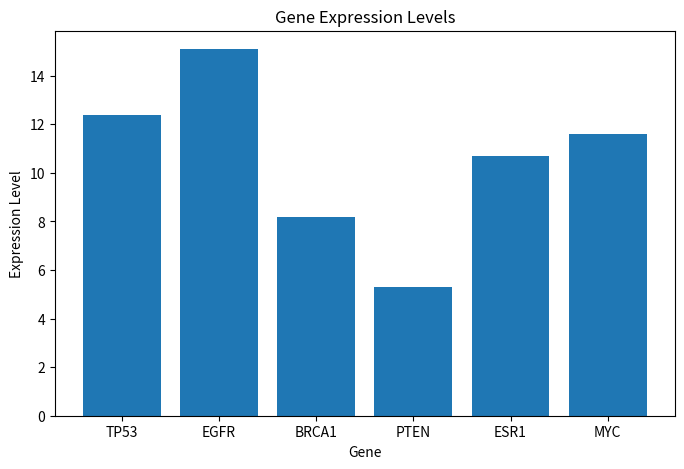
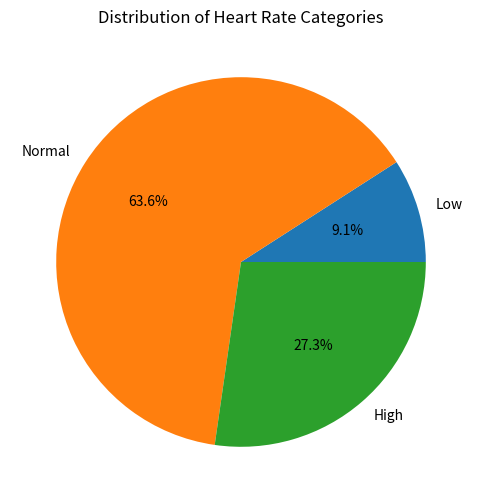
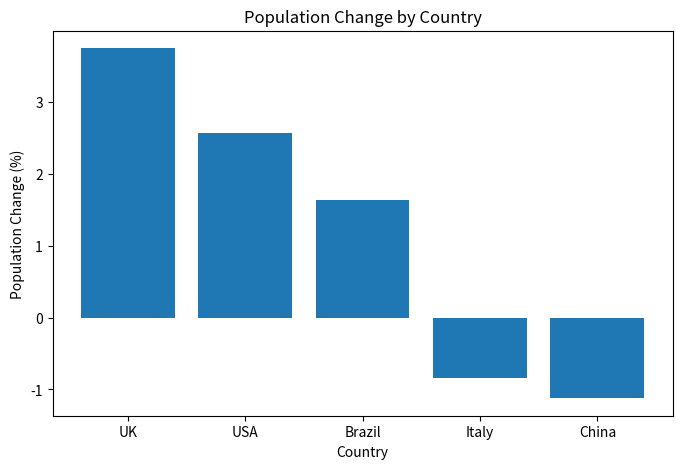

Source code (Python) for these figures, in order:
import matplotlib.pyplot as plt

# -----------------------------
# TASK 1: Gene Expression Analysis
# -----------------------------

# Step 1: Create initial dictionary
gene_expression = {
    "TP53": 12.4,
    "EGFR": 15.1,
    "BRCA1": 8.2,
    "PTEN": 5.3,
    "ESR1": 10.7
}

print("Initial gene dictionary:")
print(gene_expression)

# Step 2: Add MYC gene
gene_expression["MYC"] = 11.6

print("\nUpdated gene dictionary:")
print(gene_expression)

# Step 3: Query a gene
selected_gene = "TP53"  # 可以改成你想查询的

if selected_gene in gene_expression:
    print(f"\nThe expression value of {selected_gene} is {gene_expression[selected_gene]}.")
else:
    print(f"\nError: {selected_gene} is not in the dataset.")

# Step 4: Calculate average
average_expression = sum(gene_expression.values()) / len(gene_expression)
print(f"\nThe average gene expression level is {average_expression:.2f}.")

# Step 5: Bar chart
plt.figure(figsize=(8, 5))
plt.bar(gene_expression.keys(), gene_expression.values())
plt.title("Gene Expression Levels")
plt.xlabel("Gene")
plt.ylabel("Expression Level")
plt.show()


# -----------------------------
# TASK 2: Heart Rate Analysis
# -----------------------------

heart_rates = [72, 60, 126, 85, 90, 59, 76, 131, 88, 121, 64]

# Step 1: Count patients and average
num_patients = len(heart_rates)
mean_heart_rate = sum(heart_rates) / num_patients

print(f"\nThere are {num_patients} patients in the dataset, and the mean heart rate is {mean_heart_rate:.2f} bpm.")

# Step 2: Categorize heart rates
low = 0
normal = 0
high = 0

for rate in heart_rates:
    if rate < 60:
        low += 1
    elif 60 <= rate <= 120:
        normal += 1
    else:
        high += 1

print(f"Low heart rate: {low}")
print(f"Normal heart rate: {normal}")
print(f"High heart rate: {high}")

# Step 3: Find largest category
categories = {
    "Low": low,
    "Normal": normal,
    "High": high
}

largest_category = max(categories, key=categories.get)
print(f"The largest category is {largest_category}.")

# Step 4: Pie chart
plt.figure(figsize=(6, 6))
plt.pie(categories.values(), labels=categories.keys(), autopct="%1.1f%%")
plt.title("Distribution of Heart Rate Categories")
plt.show()


# -----------------------------
# TASK 3: Population Growth Analysis
# -----------------------------

population_data = {
    "UK": (66.7, 69.2),
    "China": (1426, 1410),
    "Italy": (59.4, 58.9),
    "Brazil": (208.6, 212.0),
    "USA": (331.6, 340.1)
}

# Step 1: Calculate percentage change
population_change = {}

for country, (pop2020, pop2024) in population_data.items():
    change = ((pop2024 - pop2020) / pop2020) * 100
    population_change[country] = change

print("\nPopulation percentage changes:")
for country, change in population_change.items():
    print(f"{country}: {change:.2f}%")

# Step 2: Sort from largest increase to largest decrease
sorted_population_change = dict(
    sorted(population_change.items(), key=lambda item: item[1], reverse=True)
)

print("\nPopulation changes from largest increase to largest decrease:")
for country, change in sorted_population_change.items():
    print(f"{country}: {change:.2f}%")

# Step 3: Identify largest increase and decrease
countries = list(sorted_population_change.keys())

largest_increase = countries[0]
largest_decrease = countries[-1]

print(f"\nThe country with the largest increase is {largest_increase}.")
print(f"The country with the largest decrease is {largest_decrease}.")

# Step 4: Bar chart
plt.figure(figsize=(8, 5))
plt.bar(sorted_population_change.keys(), sorted_population_change.values())
plt.title("Population Change by Country")
plt.xlabel("Country")
plt.ylabel("Population Change (%)")
plt.show()
